Run: headless pygame with SDL's dummy video driver; simulated clock (each Clock.tick advances the game by its frame time, no real sleeping); random seed 0; keys injected as events and as key.get_pressed() state; no mouse input.
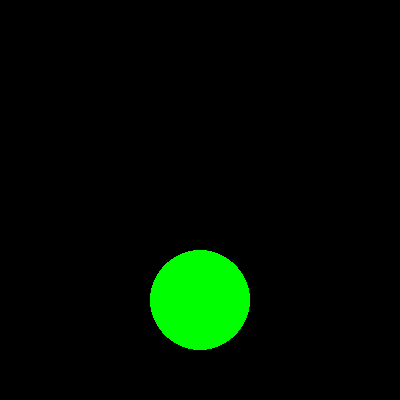
Frame 1 of 4 · flips 1–60 · no input
Frame 2 of 4 · flips 61–180 · tapped SPACE, RETURN · held RIGHT (→), D · screen unchanged from frame 1, image omitted
Frame 3 of 4 · flips 181–300 · held DOWN (↓), S · screen unchanged from frame 2, image omitted
Frame 4 of 4 · flips 301–420 · held LEFT (←), A, UP (↑), W · screen unchanged from frame 3, image omitted

The pygame program that drew these frames:

import pygame
import time

pygame.init()
screen = pygame.display.set_mode((400,400))
screen.fill((0,0,0))
pygame.display.update()

class Circle:
    def __init__(self,position,radius,color):
        self.position = position
        self.radius = radius
        self.color = color
        self.window = screen
    def draw(self):
        pygame.draw.circle(self.window,self.color,self.position,self.radius) 
        pygame.display.update()    

red_light = Circle((200,100),50,(255,0,0))        
yellow_light = Circle((200,200),50,(255,255,0))
green_light = Circle((200,300),50,(0,255,0))
red_light.draw()


while True:
    for event in pygame.event.get():
        if event.type == pygame.QUIT:
            pygame.quit()
    time.sleep(3)
    screen.fill("black")
    yellow_light.draw()
    pygame.display.update()
    time.sleep(3)
    screen.fill("black")
    green_light.draw()
    pygame.display.update()
    time.sleep(3)
    screen.fill("black")
    red_light.draw()
    pygame.display.update() 
           
